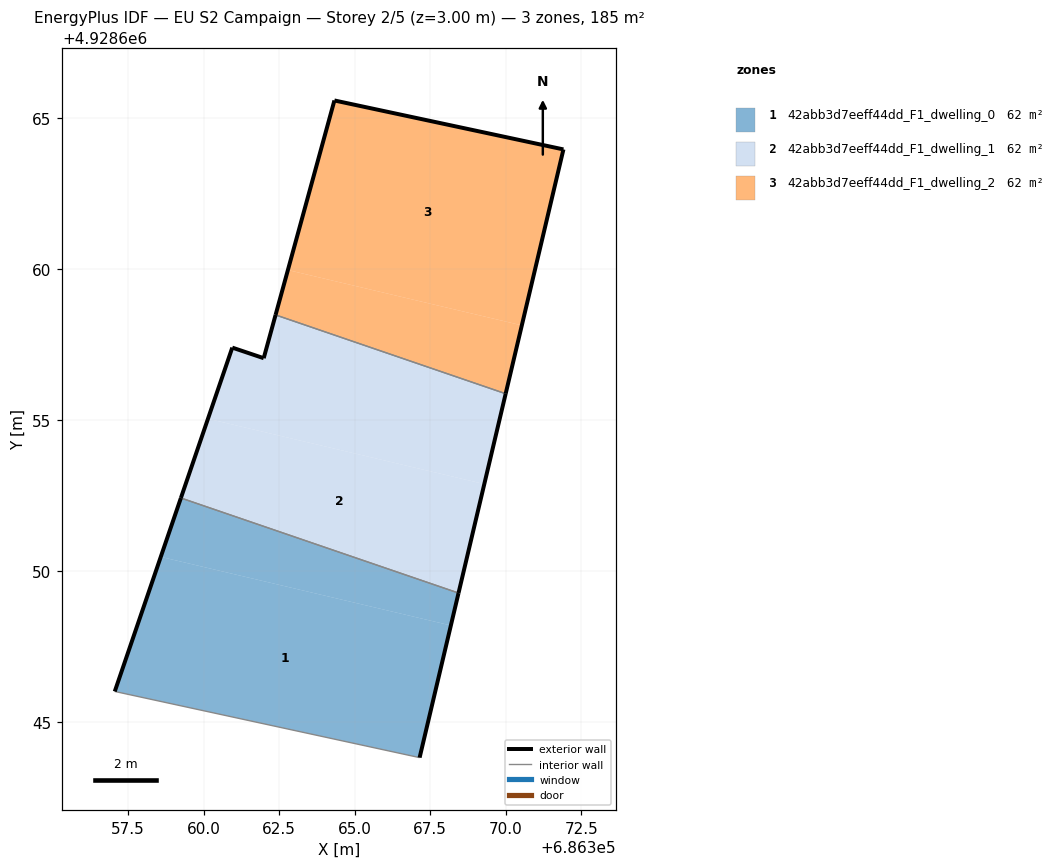
=== STOREY PLAN SPEC (per zone: floor XY polygon, exterior-wall plan segments, windows/doors) ===
zone 1: 42abb3d7eeff44dd_F1_dwelling_0  (61.8 m²)
  floor: (686367.15, 4928643.82) (686368.18, 4928648.19) (686358.58, 4928650.46) (686357.06, 4928646.01)
  floor: (686368.18, 4928648.19) (686368.43, 4928649.27) (686359.24, 4928652.41) (686358.58, 4928650.46)
  exterior wall: (686357.06, 4928646.01) – (686359.24, 4928652.41)  [6.8 m]
  exterior wall: (686368.43, 4928649.27) – (686367.15, 4928643.82)  [5.6 m]
  interior walls: 2
zone 2: 42abb3d7eeff44dd_F1_dwelling_1  (61.8 m²)
  floor: (686369.29, 4928652.87) (686369.99, 4928655.86) (686362.38, 4928658.47) (686361.99, 4928657.04) (686360.95, 4928657.39) (686360.14, 4928655.04)
  floor: (686368.43, 4928649.27) (686369.29, 4928652.87) (686360.14, 4928655.04) (686359.24, 4928652.41)
  exterior wall: (686369.99, 4928655.86) – (686368.43, 4928649.27)  [6.8 m]
  exterior wall: (686359.24, 4928652.41) – (686360.95, 4928657.39)  [5.3 m]
  exterior wall: (686360.95, 4928657.39) – (686361.99, 4928657.04)  [1.1 m]
  exterior wall: (686361.99, 4928657.04) – (686362.38, 4928658.47)  [1.5 m]
  interior walls: 2
zone 3: 42abb3d7eeff44dd_F1_dwelling_2  (61.8 m²)
  floor: (686370.53, 4928658.13) (686371.91, 4928663.95) (686364.33, 4928665.57) (686362.79, 4928659.96)
  floor: (686369.99, 4928655.86) (686370.53, 4928658.13) (686362.79, 4928659.96) (686362.38, 4928658.47)
  exterior wall: (686362.38, 4928658.47) – (686364.33, 4928665.57)  [7.4 m]
  exterior wall: (686364.33, 4928665.57) – (686371.91, 4928663.95)  [7.8 m]
  exterior wall: (686371.91, 4928663.95) – (686369.99, 4928655.86)  [8.3 m]
  interior walls: 1

=== DERIVED (storey summary) ===
Building: EU S2 Campaign
Storey: 2 of 5  (floor level z = 3.00 m)
Storey gross floor area: 185.3 m²
Zones on this storey: 3
  - 42abb3d7eeff44dd_F1_dwelling_0: floor 61.8 m²; exterior wall 12.4 m (37.1 m²); WWR 0.0%
  - 42abb3d7eeff44dd_F1_dwelling_1: floor 61.8 m²; exterior wall 14.6 m (43.9 m²); WWR 0.0%
  - 42abb3d7eeff44dd_F1_dwelling_2: floor 61.8 m²; exterior wall 23.4 m (70.3 m²); WWR 0.0%
Zone adjacency (shared interzone walls):
  - 42abb3d7eeff44dd_F1_dwelling_0 ↔ 42abb3d7eeff44dd_F1_dwelling_1
  - 42abb3d7eeff44dd_F1_dwelling_1 ↔ 42abb3d7eeff44dd_F1_dwelling_2